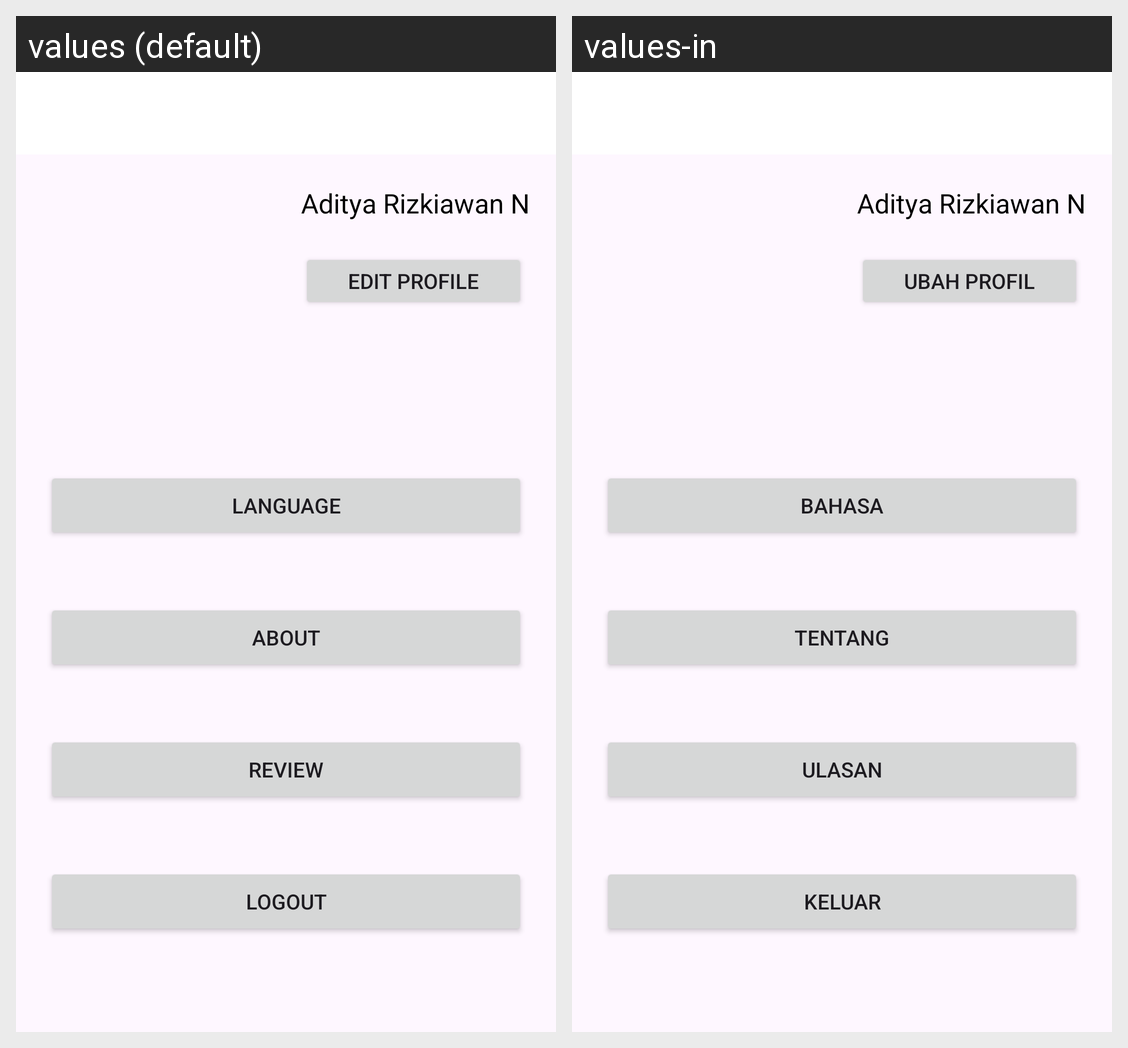

Translations of the strings shown on this Android screen, per locale in the grid:
Android screen res/layout/activity_profile.xml rendered under 2 locales, left to right: values (default), values-in. Device: Nexus 5 (rendered at 1080×1920; each locale shown at half size, 540×960, under a caption strip naming it); theme Theme.PelitaApps.
Strings drawn on this screen, with the default value and each locale's value (text and hints the layout hard-codes, and strings that could not be matched under every locale, appear in the picture but are not listed):

username_profile
  values: Aditya Rizkiawan N
  values-in: Aditya Rizkiawan N

edit_profile
  values: Edit Profile
  values-in: Ubah profil

btnBahasa
  values: Language
  values-in: Bahasa

btnAbout
  values: About
  values-in: Tentang

btnReview
  values: Review
  values-in: Ulasan

btnLogout
  values: Logout
  values-in: Keluar
